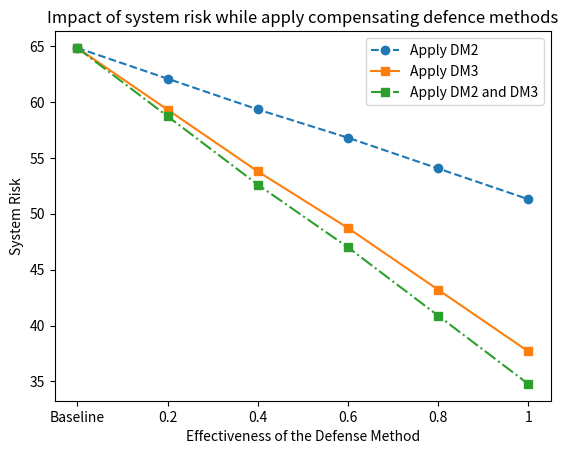

Recreate this plot in Python.
import matplotlib.pyplot as plt

# data
x = ['Baseline','0.2','0.4','0.6','0.8', '1']
y1 = [64.83, 62.08, 59.33, 56.8,54.05, 51.3]
y2 = [64.83, 59.31, 53.79, 48.73, 43.21, 37.69]
y3 = [64.83, 58.72, 52.61, 47.00, 40.89, 34.78]

fig, ax = plt.subplots()


ax.plot(x, y1, linestyle='--', marker='o', label='Apply DM2')
ax.plot(x, y2, linestyle='-', marker='s', label='Apply DM3')
ax.plot(x, y3, linestyle='-.', marker='s', label='Apply DM2 and DM3')


# set x and y labels
ax.set_xlabel('Effectiveness of the Defense Method')
ax.set_ylabel('System Risk')

# set chart title
ax.set_title('Impact of system risk while apply compensating defence methods')

# set legend
ax.legend(loc='best')

# display chart
plt.show()
